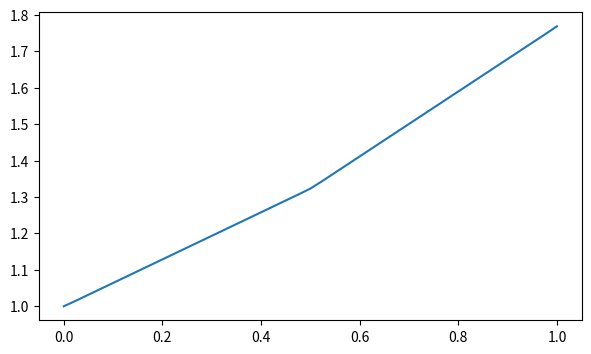

Write the Python code that produced this figure.
import numpy as np
import matplotlib.pyplot as plt

def genMQ(x, c=0):
    n = len(x)
    xdif = np.zeros((n,n))
    r = np.zeros((n, n))
    f = np.zeros((n,n))
    fx = np.zeros((n,n))
    fxx = np.zeros((n,n))
    rav = 0
    for i in range(n):
        for j in range(n):
            xdif[i,j] = x[i] - x[j]
    for i in range(n-1):
        rav += (x[i+1] - x[i]) / n

    c = 4 * rav
    r[:,:] = np.abs(xdif[:,:])
    f[:,:] = np.sqrt(r[:,:]**2 + c**2)
    fx[:,:] = xdif[:,:] / f[:,:]
    fxx[:,:] = 1 / f[:, :] - xdif[:, :] ** 2 / f[:, :] ** 3
    return f,fx,fxx

def solve_diffusion(x, dBc, nBc, split, c=0):
    f,fx,fxx = genMQ(x, c)
    n = fxx.shape[0]
    sys = np.zeros((n,n))
    rhs = np.zeros(n)
    sys[:,:] = fxx[:,:]
    sys[0,:] = f[0,:]
    sys[-1,:] = fx[-1,:]
    rhs[0] = dBc
    rhs[-1] = nBc
    sys, rhs, f = decompose_sys_diff(sys, rhs, split, fx, f)
    invSys = np.linalg.pinv(sys)
    ind = np.linspace(0,n, n+1)
    mask = ind != split
    soln = np.matmul(f, np.matmul(invSys, rhs))[mask]
    return soln

def decompose_sys_diff(sys, rhs, split, fx, f):
    n = sys.shape[0]
    sys_n = np.zeros((n + 1, n + 1))
    rhs_n = np.zeros(n + 1)
    f_n = np.zeros((n + 1, n + 1))
    sys_n[:split,:split+1] = sys[:split,:split+1]
    rhs_n[:split] = rhs[:split]

    rhs_n[split+2:] = rhs[split+1:]
    sys_n[split+2:, split+1:] = sys[split+1:, split:]

    sys_n[split, :split+1] = fx[split,:split+1]
    sys_n[split, split+1:] = -fx[split,split:]

    sys_n[split + 1, :split+1] = f[split,:split+1]
    sys_n[split + 1, split+1:] = -f[split,split:]

    f_n[:split+1, :split+1] = f[:split+1, :split+1]
    f_n[split + 1:, split + 1:] = f[split:, split:]

    return sys_n, rhs_n, f_n

def solve_diffusion_fdm(x, dBc, nBc, split):
    n = len(x)
    sys = np.zeros((n,n))
    rhs = np.zeros(n)
    dx = (x[-1] - x[0]) / (n-1)
    for i in range(1, n-1):
        sys[i, i] = -2 / dx**2
        sys[i, i+1] = 1 / dx**2
        sys[i, i-1] = 1 / dx**2
    sys[0,0] = 1
    sys[-1,-1] = 1 / dx
    sys[-1, -2] = -1 / dx
    rhs[0] = dBc
    rhs[-1] = nBc
    sys, rhs = decompose_sys_diffusion(sys, rhs, split)
    invSys = np.linalg.pinv(sys)
    ind = np.linspace(0,n, n+1)
    mask = ind != split
    soln = np.matmul(invSys, rhs)[mask]
    return soln

def decompose_sys_diffusion(sys, rhs, split):
    n = sys.shape[0]
    sys_n = np.zeros((n + 1, n + 1))
    rhs_n = np.zeros(n + 1)
    sys_n[:split,:split+1] = sys[:split,:split+1]
    rhs_n[:split] = rhs[:split]

    rhs_n[split+2:] = rhs[split+1:]
    sys_n[split+2:, split+1:] = sys[split+1:, split:]

    sys_n[split + 1, split + 1] = -1
    sys_n[split + 1, split] = 1

    sys_n[split, split -1:split+1] = sys[-1, -2:]
    sys_n[split, split+1: split+3] = -sys[-1, -2:]

    return sys_n, rhs_n

n = 41
split = int((n-1)/2)
x = np.linspace(0, 1, n)

solution = solve_diffusion(x, 1, 1, split)
# solution = solve_diffusion_fdm(x, 1, 1, split)
fig, ax1 = plt.subplots(1, figsize=(7,4))
ax1.plot(x, solution)
plt.show()